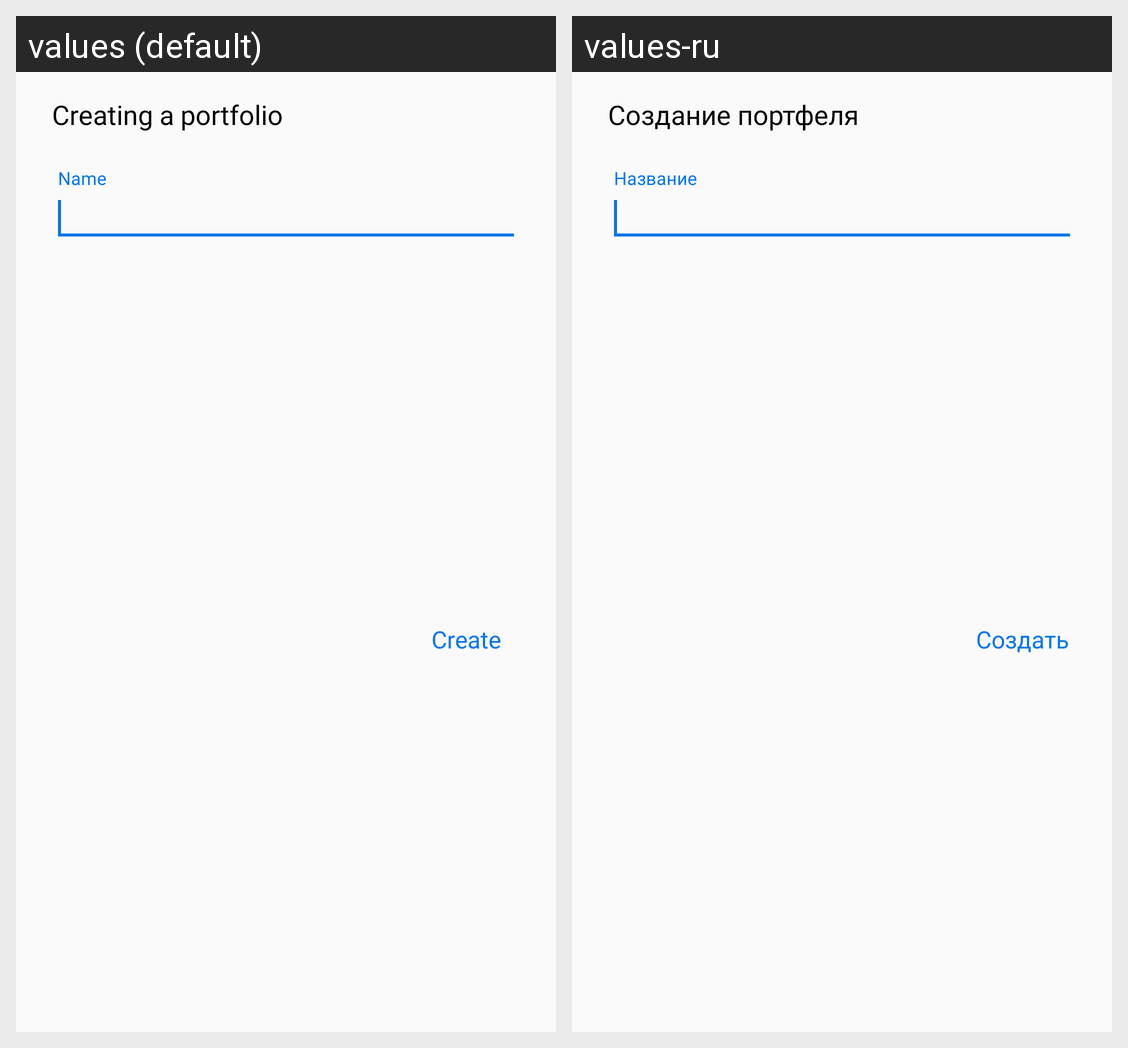

Strings drawn on this Android screen and how each of the app's shown locales translates them:
Android screen res/layout/dialog_create_portfolio.xml rendered under 2 locales, left to right: values (default), values-ru. Device: Nexus 5 (rendered at 1080×1920; each locale shown at half size, 540×960, under a caption strip naming it); theme AppTheme.
Strings drawn on this screen, with the default value and each locale's value (text and hints the layout hard-codes, and strings that could not be matched under every locale, appear in the picture but are not listed):

create_new_portfolio
  values: Creating a portfolio
  values-ru: Создание портфеля

name
  values: Name
  values-ru: Название

create
  values: Create
  values-ru: Создать
